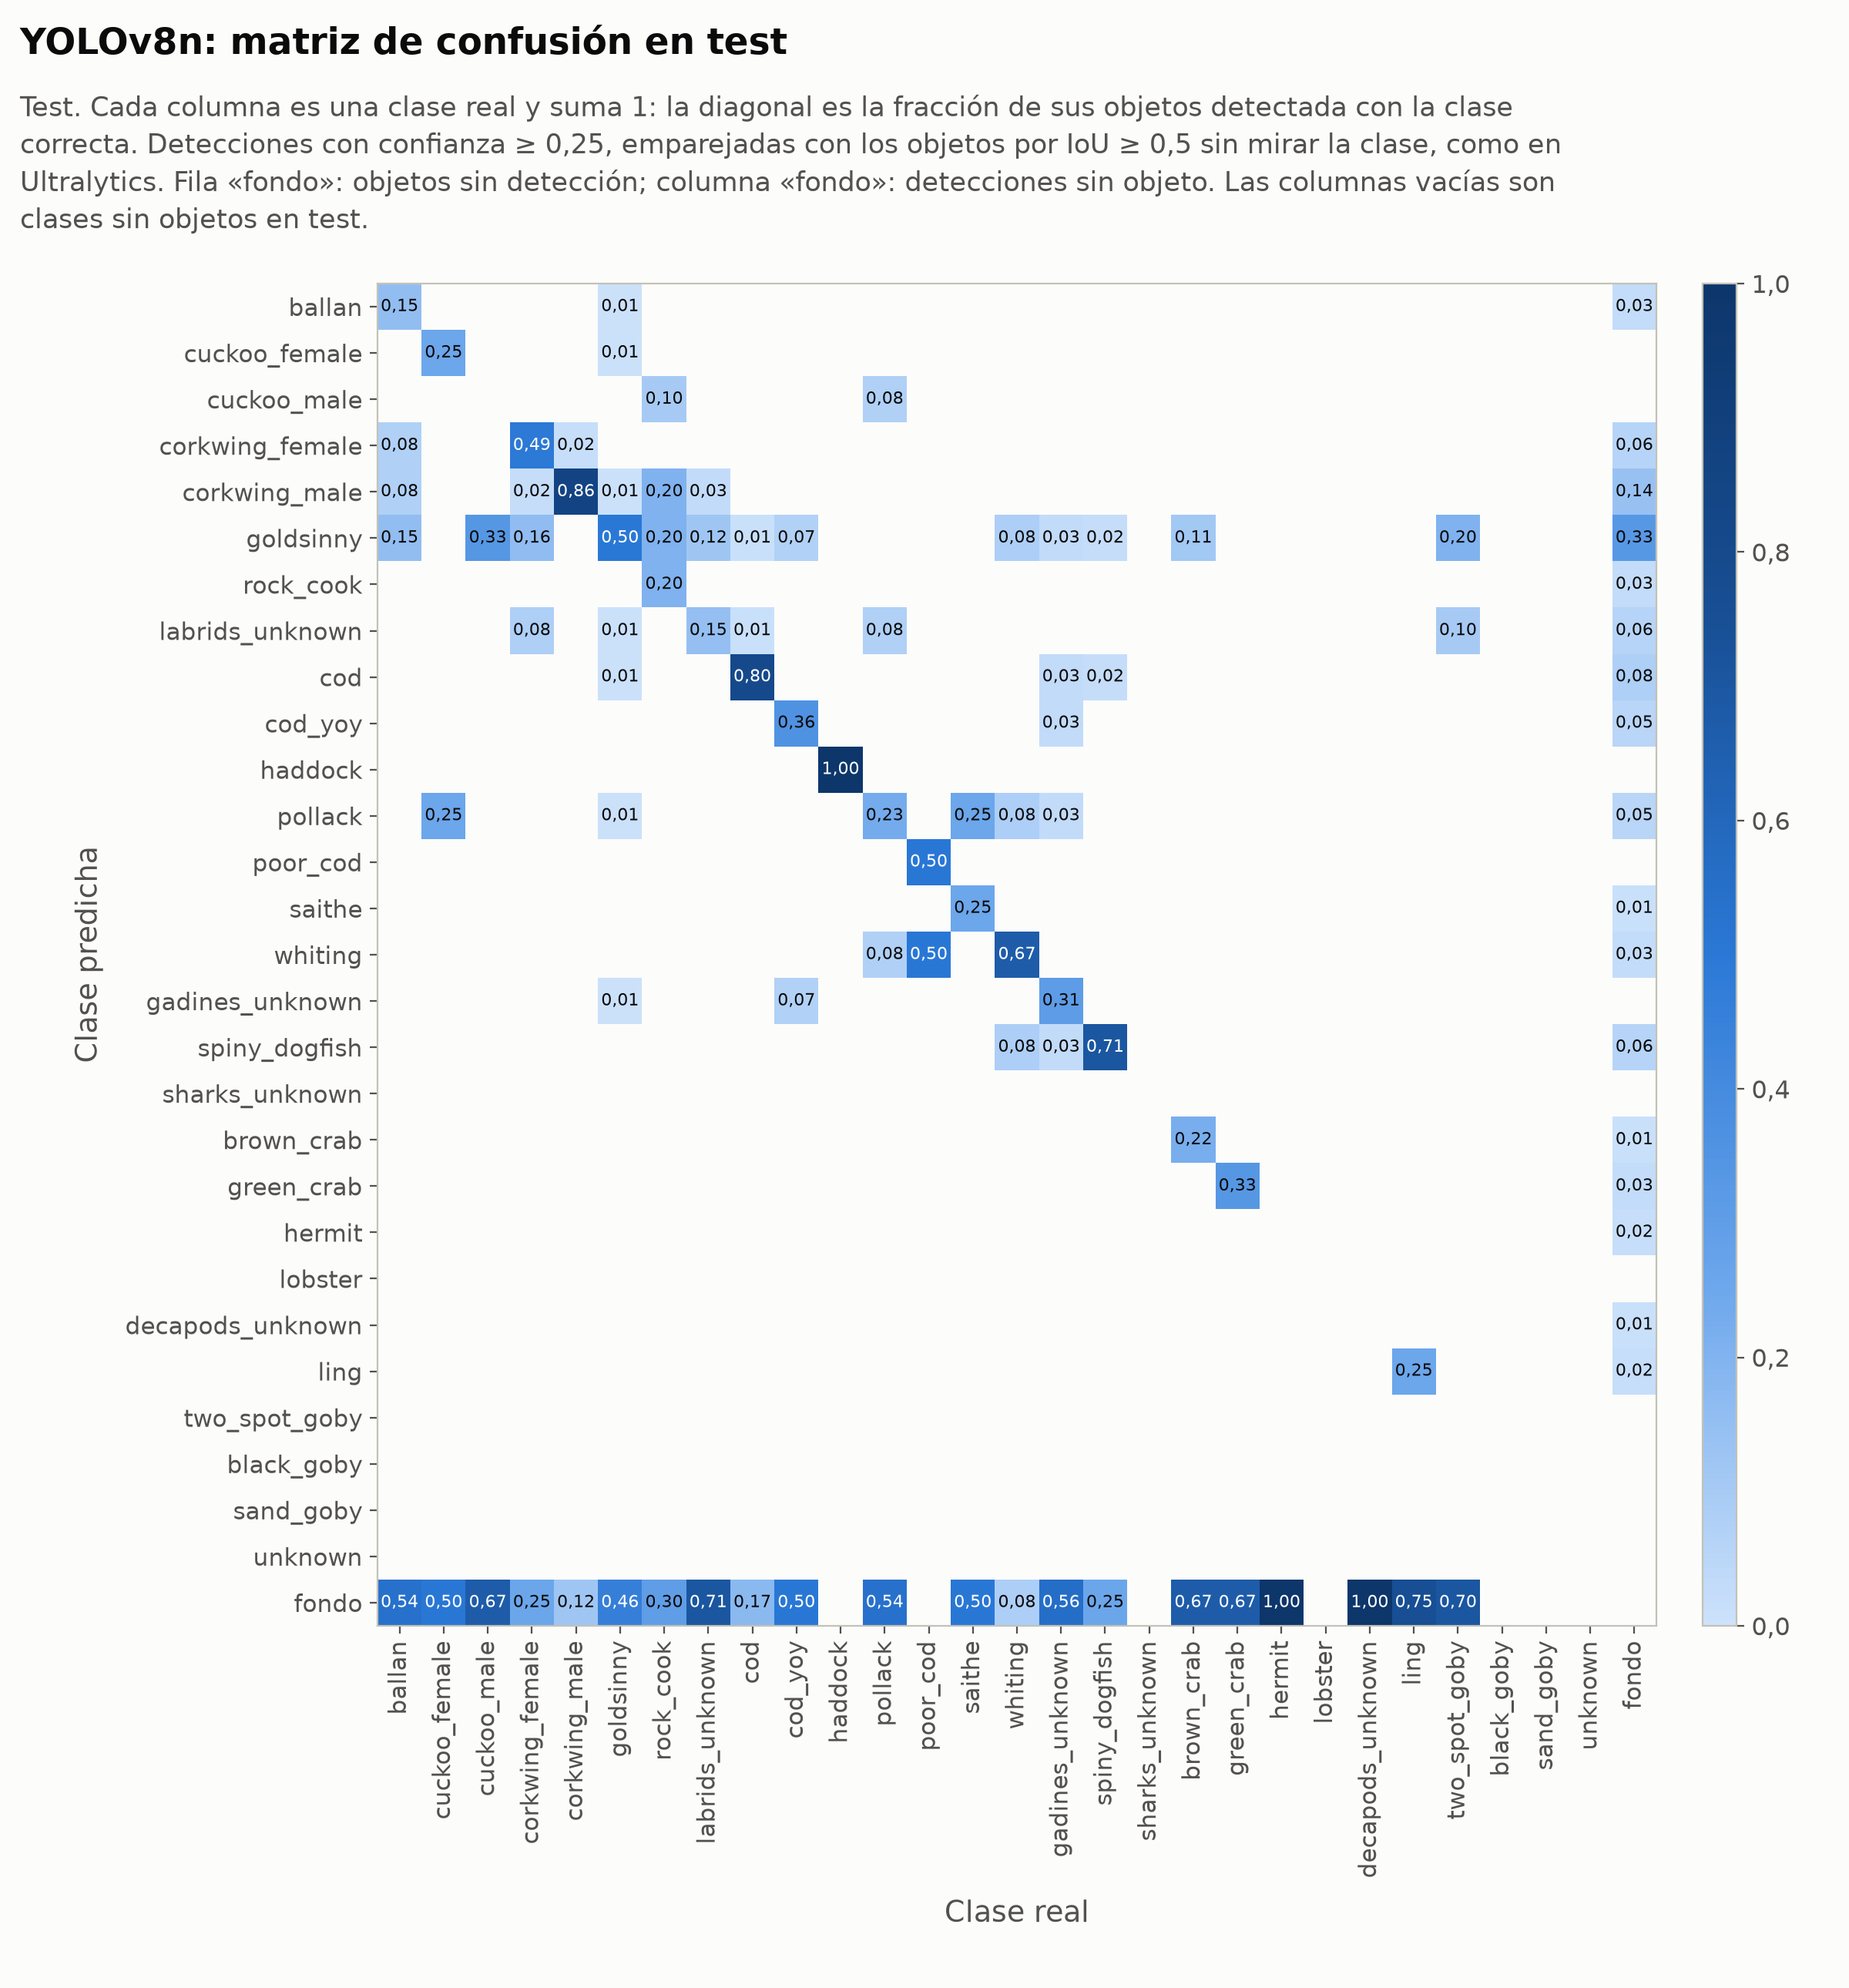

The file beside this chart, header and first rows:
predicha \ real, ballan, cuckoo_female, cuckoo_male, corkwing_female, corkwing_male, goldsinny, rock_cook, labrids_unknown, cod, cod_yoy, haddock, pollack, poor_cod, saithe, whiting, gadines_unknown, spiny_dogfish, sharks_unknown, brown_crab, green_crab, hermit, lobster, decapods_unknown
ballan, 2, 0, 0, 0, 0, 1, 0, 0, 0, 0, 0, 0, 0, 0, 0, 0, 0, 0, 0, 0, 0, 0, 0
cuckoo_female, 0, 1, 0, 0, 0, 1, 0, 0, 0, 0, 0, 0, 0, 0, 0, 0, 0, 0, 0, 0, 0, 0, 0
cuckoo_male, 0, 0, 0, 0, 0, 0, 1, 0, 0, 0, 0, 1, 0, 0, 0, 0, 0, 0, 0, 0, 0, 0, 0
corkwing_female, 1, 0, 0, 25, 2, 0, 0, 0, 0, 0, 0, 0, 0, 0, 0, 0, 0, 0, 0, 0, 0, 0, 0
corkwing_male, 1, 0, 0, 1, 101, 1, 2, 1, 0, 0, 0, 0, 0, 0, 0, 0, 0, 0, 0, 0, 0, 0, 0
goldsinny, 2, 0, 1, 8, 0, 79, 2, 4, 1, 1, 0, 0, 0, 0, 1, 1, 1, 0, 2, 0, 0, 0, 0
rock_cook, 0, 0, 0, 0, 0, 0, 2, 0, 0, 0, 0, 0, 0, 0, 0, 0, 0, 0, 0, 0, 0, 0, 0
labrids_unknown, 0, 0, 0, 4, 0, 1, 0, 5, 1, 0, 0, 1, 0, 0, 0, 0, 0, 0, 0, 0, 0, 0, 0
cod, 0, 0, 0, 0, 0, 1, 0, 0, 70, 0, 0, 0, 0, 0, 0, 1, 1, 0, 0, 0, 0, 0, 0
cod_yoy, 0, 0, 0, 0, 0, 0, 0, 0, 0, 5, 0, 0, 0, 0, 0, 1, 0, 0, 0, 0, 0, 0, 0
haddock, 0, 0, 0, 0, 0, 0, 0, 0, 0, 0, 1, 0, 0, 0, 0, 0, 0, 0, 0, 0, 0, 0, 0
pollack, 0, 1, 0, 0, 0, 1, 0, 0, 0, 0, 0, 3, 0, 1, 1, 1, 0, 0, 0, 0, 0, 0, 0
poor_cod, 0, 0, 0, 0, 0, 0, 0, 0, 0, 0, 0, 0, 1, 0, 0, 0, 0, 0, 0, 0, 0, 0, 0
saithe, 0, 0, 0, 0, 0, 0, 0, 0, 0, 0, 0, 0, 0, 1, 0, 0, 0, 0, 0, 0, 0, 0, 0
whiting, 0, 0, 0, 0, 0, 0, 0, 0, 0, 0, 0, 1, 1, 0, 8, 0, 0, 0, 0, 0, 0, 0, 0
gadines_unknown, 0, 0, 0, 0, 0, 1, 0, 0, 0, 1, 0, 0, 0, 0, 0, 11, 0, 0, 0, 0, 0, 0, 0
spiny_dogfish, 0, 0, 0, 0, 0, 0, 0, 0, 0, 0, 0, 0, 0, 0, 1, 1, 36, 0, 0, 0, 0, 0, 0
sharks_unknown, 0, 0, 0, 0, 0, 0, 0, 0, 0, 0, 0, 0, 0, 0, 0, 0, 0, 0, 0, 0, 0, 0, 0
brown_crab, 0, 0, 0, 0, 0, 0, 0, 0, 0, 0, 0, 0, 0, 0, 0, 0, 0, 0, 4, 0, 0, 0, 0
green_crab, 0, 0, 0, 0, 0, 0, 0, 0, 0, 0, 0, 0, 0, 0, 0, 0, 0, 0, 0, 1, 0, 0, 0
hermit, 0, 0, 0, 0, 0, 0, 0, 0, 0, 0, 0, 0, 0, 0, 0, 0, 0, 0, 0, 0, 0, 0, 0
lobster, 0, 0, 0, 0, 0, 0, 0, 0, 0, 0, 0, 0, 0, 0, 0, 0, 0, 0, 0, 0, 0, 0, 0
decapods_unknown, 0, 0, 0, 0, 0, 0, 0, 0, 0, 0, 0, 0, 0, 0, 0, 0, 0, 0, 0, 0, 0, 0, 0
ling, 0, 0, 0, 0, 0, 0, 0, 0, 0, 0, 0, 0, 0, 0, 0, 0, 0, 0, 0, 0, 0, 0, 0
two_spot_goby, 0, 0, 0, 0, 0, 0, 0, 0, 0, 0, 0, 0, 0, 0, 0, 0, 0, 0, 0, 0, 0, 0, 0
black_goby, 0, 0, 0, 0, 0, 0, 0, 0, 0, 0, 0, 0, 0, 0, 0, 0, 0, 0, 0, 0, 0, 0, 0
sand_goby, 0, 0, 0, 0, 0, 0, 0, 0, 0, 0, 0, 0, 0, 0, 0, 0, 0, 0, 0, 0, 0, 0, 0
unknown, 0, 0, 0, 0, 0, 0, 0, 0, 0, 0, 0, 0, 0, 0, 0, 0, 0, 0, 0, 0, 0, 0, 0
fondo, 7, 2, 2, 13, 14, 73, 3, 24, 15, 7, 0, 7, 0, 2, 1, 20, 13, 0, 12, 2, 2, 0, 1
